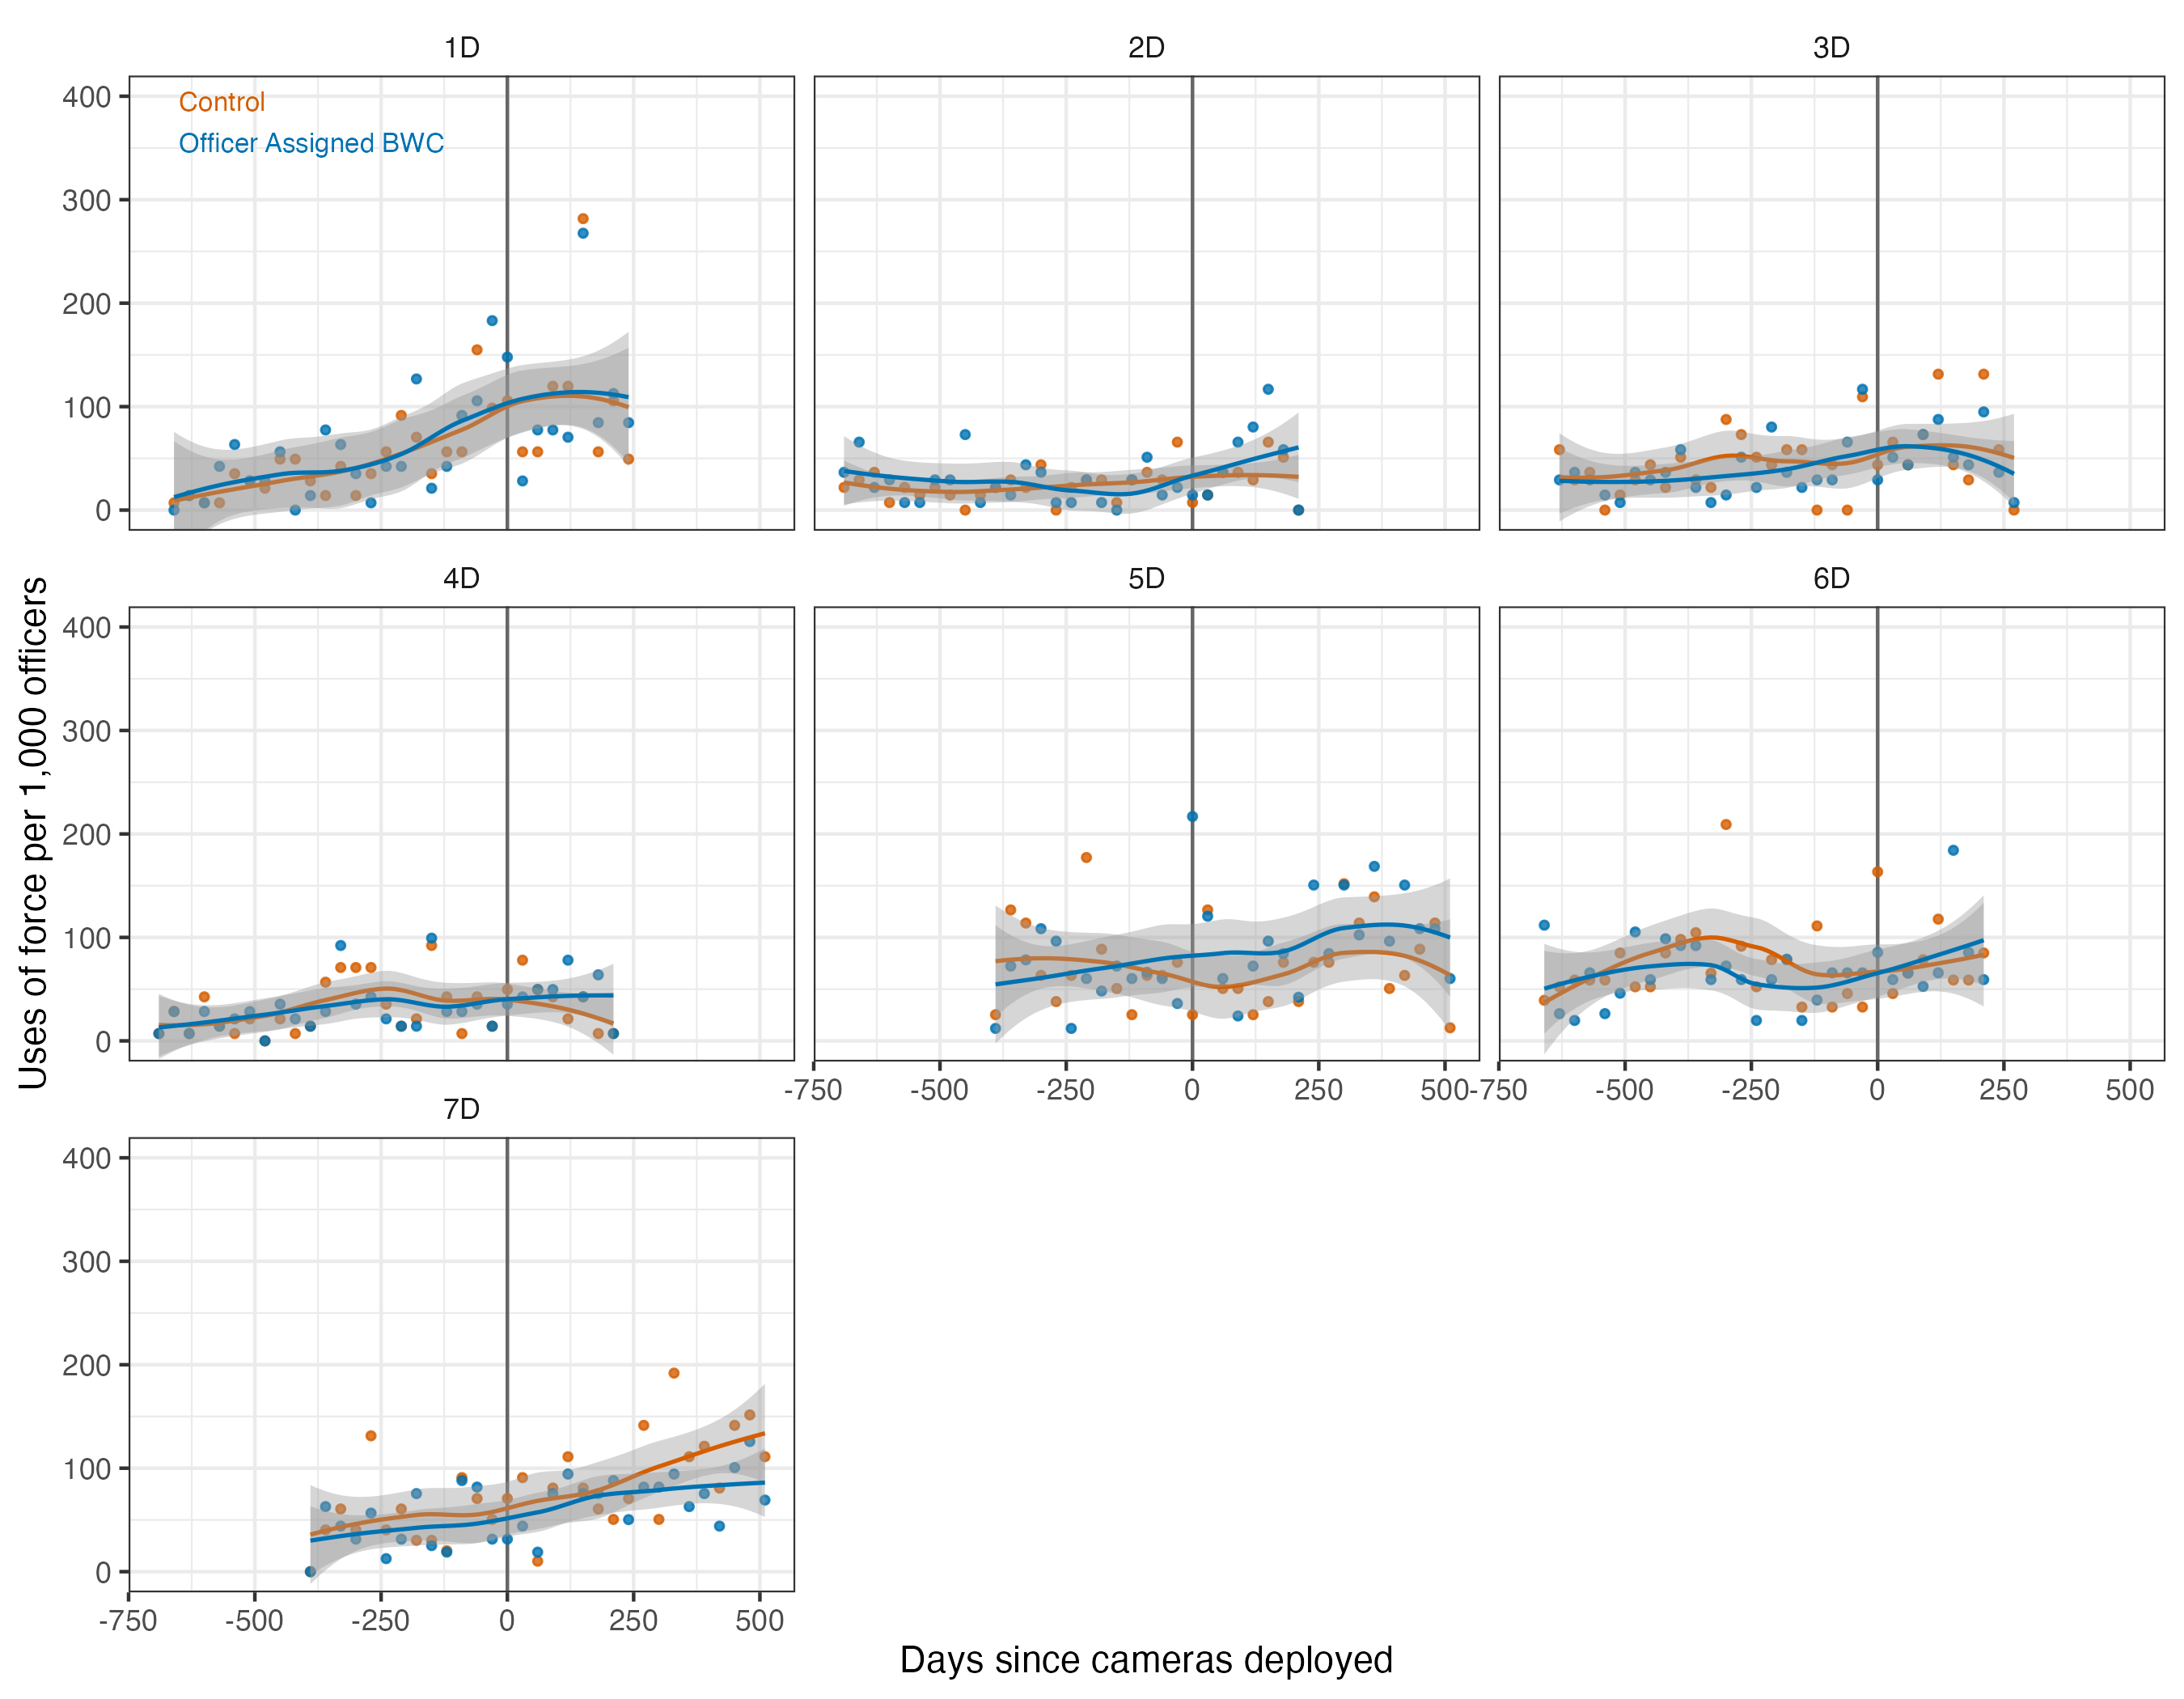

The file beside this chart, header and first rows:
district, relative_month, Z, use_of_force_1000, n_officers
1D, -660, Control, 7.042, 142
1D, -660, Officer Assigned BWC, 0, 142
1D, -630, Control, 14.08, 142
1D, -630, Officer Assigned BWC, 14.08, 142
1D, -600, Control, 7.042, 142
1D, -600, Officer Assigned BWC, 7.042, 142
1D, -570, Control, 7.042, 142
1D, -570, Officer Assigned BWC, 42.25, 142
1D, -540, Control, 35.21, 142
1D, -540, Officer Assigned BWC, 63.38, 142
1D, -510, Control, 28.17, 142
1D, -510, Officer Assigned BWC, 28.17, 142
1D, -480, Control, 21.13, 142
1D, -480, Officer Assigned BWC, 28.17, 142
1D, -450, Control, 49.3, 142
1D, -450, Officer Assigned BWC, 56.34, 142
1D, -420, Control, 49.3, 142
1D, -420, Officer Assigned BWC, 0, 142
1D, -390, Control, 28.17, 142
1D, -390, Officer Assigned BWC, 14.08, 142
1D, -360, Control, 14.08, 142
1D, -360, Officer Assigned BWC, 77.46, 142
1D, -330, Control, 42.25, 142
1D, -330, Officer Assigned BWC, 63.38, 142
1D, -300, Control, 14.08, 142
1D, -300, Officer Assigned BWC, 35.21, 142
1D, -270, Control, 35.21, 142
1D, -270, Officer Assigned BWC, 7.042, 142
1D, -240, Control, 56.34, 142
1D, -240, Officer Assigned BWC, 42.25, 142
1D, -210, Control, 91.55, 142
1D, -210, Officer Assigned BWC, 42.25, 142
1D, -180, Control, 70.42, 142
1D, -180, Officer Assigned BWC, 126.8, 142
1D, -150, Control, 35.21, 142
1D, -150, Officer Assigned BWC, 21.13, 142
1D, -120, Control, 56.34, 142
1D, -120, Officer Assigned BWC, 42.25, 142
1D, -90, Control, 56.34, 142
1D, -90, Officer Assigned BWC, 91.55, 142
1D, -60, Control, 154.9, 142
1D, -60, Officer Assigned BWC, 105.6, 142
1D, -30, Control, 98.59, 142
1D, -30, Officer Assigned BWC, 183.1, 142
1D, 0, Control, 105.6, 142
1D, 0, Officer Assigned BWC, 147.9, 142
1D, 30, Control, 56.34, 142
1D, 30, Officer Assigned BWC, 28.17, 142
1D, 60, Control, 56.34, 142
1D, 60, Officer Assigned BWC, 77.46, 142
1D, 90, Control, 119.7, 142
1D, 90, Officer Assigned BWC, 77.46, 142
1D, 120, Control, 119.7, 142
1D, 120, Officer Assigned BWC, 70.42, 142
1D, 150, Control, 281.7, 142
1D, 150, Officer Assigned BWC, 267.6, 142
1D, 180, Control, 56.34, 142
1D, 180, Officer Assigned BWC, 84.51, 142
1D, 210, Control, 105.6, 142
1D, 210, Officer Assigned BWC, 112.7, 142
... 372 more rows
